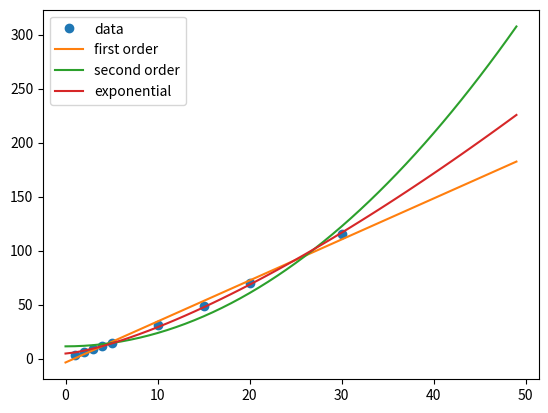

Reproduce this figure in Python.
"""Given previous number of agents and run times, estimate future run times."""
import matplotlib.pyplot as plt
import numpy as np
from scipy import optimize


def first_order(x, a, b):
    """First-order function."""
    return a * x + b


def second(x, a, b):
    """Second-order function."""
    return a * x ** 2 + b


def exponential(x, a, b):
    """Exponential function."""
    return x ** a + b


# based on previous running times on the beast,
# estimate how long the run time for a different number of agents
# will be time for total running

x_new = 50
n_repeats = 10
n_epochs = 50

# number of agents
xs = [1, 2, 3, 4, 5, 10, 15, 20, 30]

# total running time per epoch
ys = [3.41, 6.17, 9.05, 11.32, 14.42, 31.10, 48.36, 70.15, 115.04]


popt, pcov = optimize.curve_fit(first_order, xs, ys)
a, b = popt
print(f"a, b first errors = {np.sqrt(np.diag(pcov))}")

popt, pcov = optimize.curve_fit(second, xs, ys)
c, d = popt
print(f"c,d second errors = {np.sqrt(np.diag(pcov))}")

popt, pcov = optimize.curve_fit(exponential, xs, ys)
e, f = popt
print(f"e,f exponential errors = {np.sqrt(np.diag(pcov))}")

plt.figure()
plt.plot(xs, ys, 'o', label='data')
plt.plot(list(range(x_new)), [a * x + b for x in list(range(x_new))],
         label='first order')
plt.plot(list(range(x_new)), [c * x ** 2 + d for x in list(range(x_new))],
         label='second order')
plt.plot(list(range(x_new)), [x ** e + f for x in list(range(x_new))],
         label='exponential')
plt.legend()

for f, name, params in zip([first_order, second, exponential],
                           ['first_order', 'second', 'exponential'],
                           [[a, b], [c, d], [e, f]]):
    predict = f(x_new, *params)
    print(f"{name}: {x_new} agents predicted "
          f"time: {predict * n_epochs * n_repeats / 60 / 60} hours")
